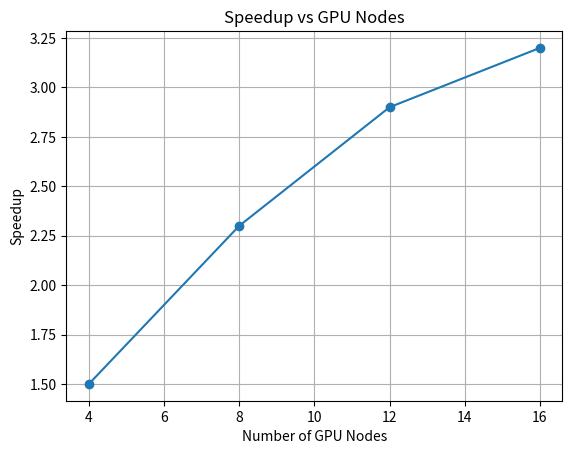

Generate this figure with matplotlib:
import matplotlib.pyplot as plt
nodes = [4, 8, 12, 16]
speedup = [1.5, 2.3, 2.9, 3.2]
plt.plot(nodes, speedup, marker='o')
plt.title('Speedup vs GPU Nodes')
plt.xlabel('Number of GPU Nodes')
plt.ylabel('Speedup')
plt.grid(True)
plt.show()